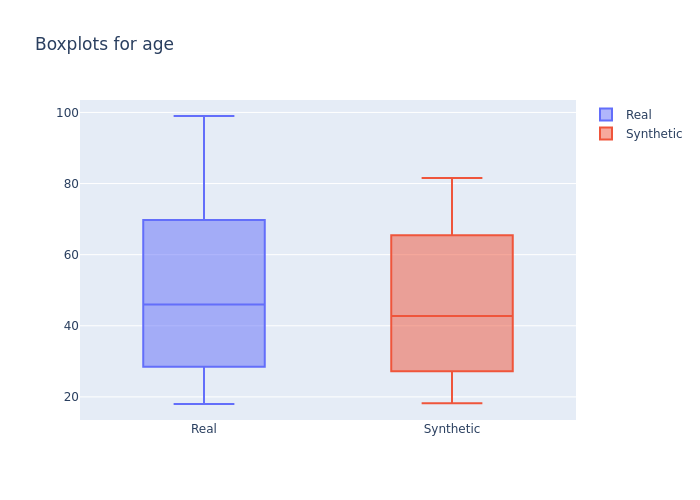

Values plotted in this chart, from the file beside it:
min, 1st_quantile, mean, median, 3rd_quantile, max
18.0, 32.0, 46.23, 46.0, 60.0, 99.0
18.22, 30.16, 44.8, 42.78, 60.14, 81.56
